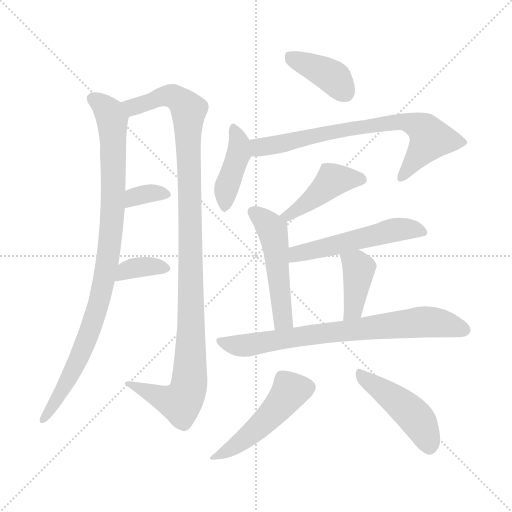
t = 0.00 s
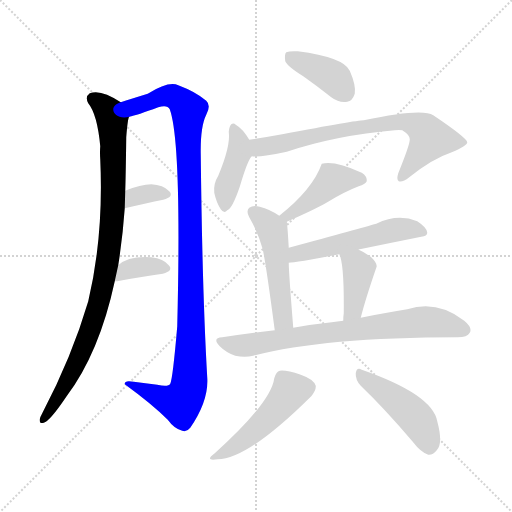
t = 1.98 s
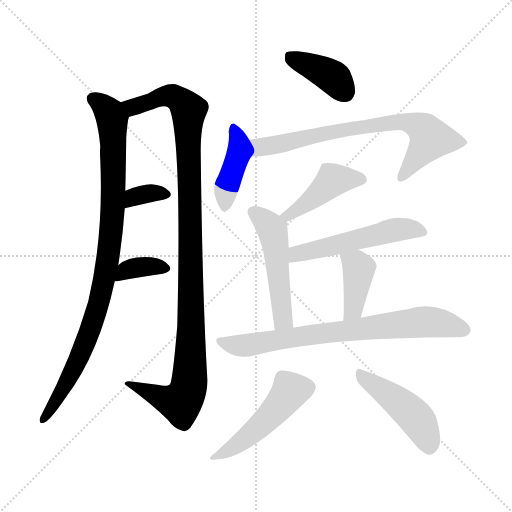
t = 3.95 s
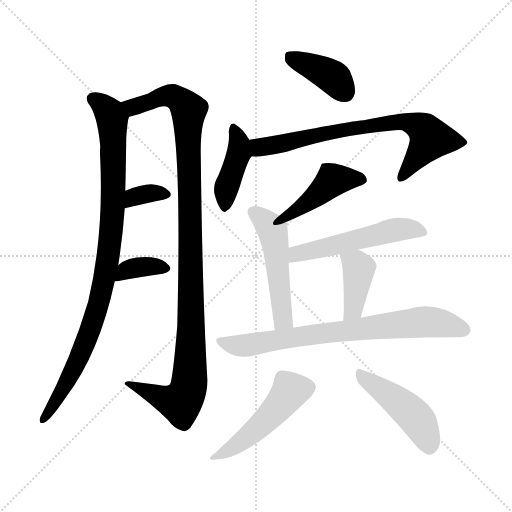
t = 5.93 s
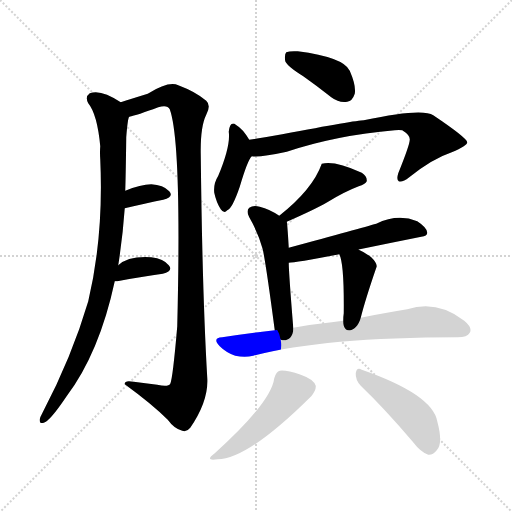
t = 7.91 s
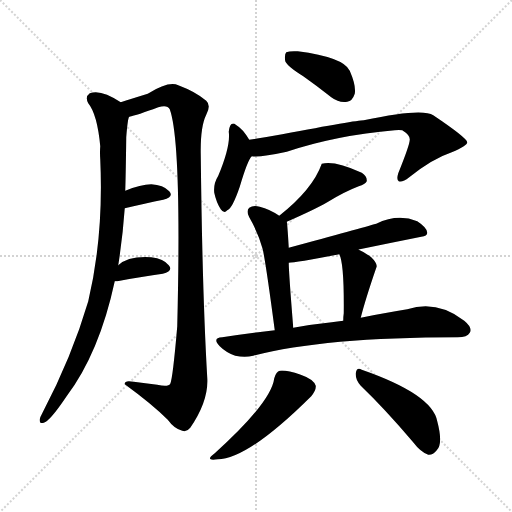
t = 9.88 s

The animated SVG that drew these frames (rendered in a browser with its animation timeline set to each time). Animation: 14 CSS @keyframes rules; one cycle of 9.88 s.

<svg version="1.1" viewBox="0 0 1024 1024" xmlns="http://www.w3.org/2000/svg">
  <g stroke="lightgray" stroke-dasharray="1,1" stroke-width="1" transform="scale(4, 4)">
    <line x1="0" y1="0" x2="256" y2="256"></line>
    <line x1="256" y1="0" x2="0" y2="256"></line>
    <line x1="128" y1="0" x2="128" y2="256"></line>
    <line x1="0" y1="128" x2="256" y2="128"></line>
  </g>
<g transform="scale(1, -1) translate(0, -900)">
   <style type="text/css">
    @keyframes keyframes0 {
      from {
       stroke: blue;
       stroke-dashoffset: 939;
       stroke-width: 128;
       }
       75% {
       animation-timing-function: step-end;
       stroke: blue;
       stroke-dashoffset: 0;
       stroke-width: 128;
       }
       to {
       stroke: black;
       stroke-width: 1024;
       }
       }
       #make-me-a-hanzi-animation-0 {
         animation: keyframes0 1.014160s both;
         animation-delay: 0.000000s;
         animation-timing-function: linear;
       }
    @keyframes keyframes1 {
      from {
       stroke: blue;
       stroke-dashoffset: 1098;
       stroke-width: 128;
       }
       78% {
       animation-timing-function: step-end;
       stroke: blue;
       stroke-dashoffset: 0;
       stroke-width: 128;
       }
       to {
       stroke: black;
       stroke-width: 1024;
       }
       }
       #make-me-a-hanzi-animation-1 {
         animation: keyframes1 1.143555s both;
         animation-delay: 1.014160s;
         animation-timing-function: linear;
       }
    @keyframes keyframes2 {
      from {
       stroke: blue;
       stroke-dashoffset: 339;
       stroke-width: 128;
       }
       52% {
       animation-timing-function: step-end;
       stroke: blue;
       stroke-dashoffset: 0;
       stroke-width: 128;
       }
       to {
       stroke: black;
       stroke-width: 1024;
       }
       }
       #make-me-a-hanzi-animation-2 {
         animation: keyframes2 0.525879s both;
         animation-delay: 2.157715s;
         animation-timing-function: linear;
       }
    @keyframes keyframes3 {
      from {
       stroke: blue;
       stroke-dashoffset: 360;
       stroke-width: 128;
       }
       54% {
       animation-timing-function: step-end;
       stroke: blue;
       stroke-dashoffset: 0;
       stroke-width: 128;
       }
       to {
       stroke: black;
       stroke-width: 1024;
       }
       }
       #make-me-a-hanzi-animation-3 {
         animation: keyframes3 0.542969s both;
         animation-delay: 2.683594s;
         animation-timing-function: linear;
       }
    @keyframes keyframes4 {
      from {
       stroke: blue;
       stroke-dashoffset: 393;
       stroke-width: 128;
       }
       56% {
       animation-timing-function: step-end;
       stroke: blue;
       stroke-dashoffset: 0;
       stroke-width: 128;
       }
       to {
       stroke: black;
       stroke-width: 1024;
       }
       }
       #make-me-a-hanzi-animation-4 {
         animation: keyframes4 0.569824s both;
         animation-delay: 3.226562s;
         animation-timing-function: linear;
       }
    @keyframes keyframes5 {
      from {
       stroke: blue;
       stroke-dashoffset: 413;
       stroke-width: 128;
       }
       57% {
       animation-timing-function: step-end;
       stroke: blue;
       stroke-dashoffset: 0;
       stroke-width: 128;
       }
       to {
       stroke: black;
       stroke-width: 1024;
       }
       }
       #make-me-a-hanzi-animation-5 {
         animation: keyframes5 0.586100s both;
         animation-delay: 3.796387s;
         animation-timing-function: linear;
       }
    @keyframes keyframes6 {
      from {
       stroke: blue;
       stroke-dashoffset: 733;
       stroke-width: 128;
       }
       70% {
       animation-timing-function: step-end;
       stroke: blue;
       stroke-dashoffset: 0;
       stroke-width: 128;
       }
       to {
       stroke: black;
       stroke-width: 1024;
       }
       }
       #make-me-a-hanzi-animation-6 {
         animation: keyframes6 0.846517s both;
         animation-delay: 4.382487s;
         animation-timing-function: linear;
       }
    @keyframes keyframes7 {
      from {
       stroke: blue;
       stroke-dashoffset: 439;
       stroke-width: 128;
       }
       59% {
       animation-timing-function: step-end;
       stroke: blue;
       stroke-dashoffset: 0;
       stroke-width: 128;
       }
       to {
       stroke: black;
       stroke-width: 1024;
       }
       }
       #make-me-a-hanzi-animation-7 {
         animation: keyframes7 0.607259s both;
         animation-delay: 5.229004s;
         animation-timing-function: linear;
       }
    @keyframes keyframes8 {
      from {
       stroke: blue;
       stroke-dashoffset: 503;
       stroke-width: 128;
       }
       62% {
       animation-timing-function: step-end;
       stroke: blue;
       stroke-dashoffset: 0;
       stroke-width: 128;
       }
       to {
       stroke: black;
       stroke-width: 1024;
       }
       }
       #make-me-a-hanzi-animation-8 {
         animation: keyframes8 0.659342s both;
         animation-delay: 5.836263s;
         animation-timing-function: linear;
       }
    @keyframes keyframes9 {
      from {
       stroke: blue;
       stroke-dashoffset: 531;
       stroke-width: 128;
       }
       63% {
       animation-timing-function: step-end;
       stroke: blue;
       stroke-dashoffset: 0;
       stroke-width: 128;
       }
       to {
       stroke: black;
       stroke-width: 1024;
       }
       }
       #make-me-a-hanzi-animation-9 {
         animation: keyframes9 0.682129s both;
         animation-delay: 6.495605s;
         animation-timing-function: linear;
       }
    @keyframes keyframes10 {
      from {
       stroke: blue;
       stroke-dashoffset: 402;
       stroke-width: 128;
       }
       57% {
       animation-timing-function: step-end;
       stroke: blue;
       stroke-dashoffset: 0;
       stroke-width: 128;
       }
       to {
       stroke: black;
       stroke-width: 1024;
       }
       }
       #make-me-a-hanzi-animation-10 {
         animation: keyframes10 0.577148s both;
         animation-delay: 7.177734s;
         animation-timing-function: linear;
       }
    @keyframes keyframes11 {
      from {
       stroke: blue;
       stroke-dashoffset: 747;
       stroke-width: 128;
       }
       71% {
       animation-timing-function: step-end;
       stroke: blue;
       stroke-dashoffset: 0;
       stroke-width: 128;
       }
       to {
       stroke: black;
       stroke-width: 1024;
       }
       }
       #make-me-a-hanzi-animation-11 {
         animation: keyframes11 0.857910s both;
         animation-delay: 7.754883s;
         animation-timing-function: linear;
       }
    @keyframes keyframes12 {
      from {
       stroke: blue;
       stroke-dashoffset: 486;
       stroke-width: 128;
       }
       61% {
       animation-timing-function: step-end;
       stroke: blue;
       stroke-dashoffset: 0;
       stroke-width: 128;
       }
       to {
       stroke: black;
       stroke-width: 1024;
       }
       }
       #make-me-a-hanzi-animation-12 {
         animation: keyframes12 0.645508s both;
         animation-delay: 8.612793s;
         animation-timing-function: linear;
       }
    @keyframes keyframes13 {
      from {
       stroke: blue;
       stroke-dashoffset: 459;
       stroke-width: 128;
       }
       60% {
       animation-timing-function: step-end;
       stroke: blue;
       stroke-dashoffset: 0;
       stroke-width: 128;
       }
       to {
       stroke: black;
       stroke-width: 1024;
       }
       }
       #make-me-a-hanzi-animation-13 {
         animation: keyframes13 0.623535s both;
         animation-delay: 9.258301s;
         animation-timing-function: linear;
       }
</style>
<path d="M 236.5 369.5 Q 245.5 426.5 249.5 483.5 L 250.5 518.5 Q 251.5 548.5 252.5 625.5 Q 255.5 664.5 258.5 666.5 C 261.5 683.5 261.5 683.5 241.5 695.5 Q 201.5 722.5 179.5 713.5 Q 169.5 706.5 176.5 693.5 Q 194.5 671.5 200.5 607.5 Q 199.5 595.5 200.5 581.5 Q 207.5 428.5 176.5 297.5 Q 143.5 185.5 84.5 73.5 Q 80.5 66.5 79.5 61.5 Q 78.5 51.5 87.5 54.5 Q 99.5 57.5 132.5 106.5 Q 198.5 193.5 229.5 337.5 L 236.5 369.5 Z" fill="lightgray"></path> 
<path d="M 258.5 666.5 Q 273.5 669.5 316.5 685.5 Q 334.5 691.5 339.5 681.5 Q 363.5 615.5 354.5 247.5 Q 345.5 142.5 340.5 132.5 Q 336.5 125.5 314.5 130.5 Q 290.5 133.5 267.5 136.5 Q 248.5 140.5 249.5 131.5 Q 304.5 91.5 335.5 60.5 Q 348.5 42.5 364.5 38.5 Q 373.5 35.5 380.5 44.5 Q 417.5 98.5 414.5 144.5 Q 404.5 315.5 401.5 591.5 Q 400.5 646.5 412.5 670.5 Q 422.5 689.5 412.5 698.5 Q 391.5 716.5 356.5 729.5 Q 337.5 738.5 295.5 712.5 Q 256.5 700.5 241.5 695.5 C 212.5 686.5 229.5 658.5 258.5 666.5 Z" fill="lightgray"></path> 
<path d="M 249.5 483.5 Q 292.5 493.5 326.5 500.5 Q 348.5 506.5 338.5 517.5 Q 326.5 530.5 302.5 531.5 Q 281.5 531.5 250.5 518.5 C 222.5 507.5 220.5 476.5 249.5 483.5 Z" fill="lightgray"></path> 
<path d="M 229.5 337.5 Q 230.5 337.5 234.5 337.5 Q 286.5 347.5 325.5 352.5 Q 347.5 358.5 337.5 369.5 Q 327.5 382.5 302.5 385.5 Q 256.5 388.5 236.5 369.5 C 213.5 349.5 199.5 337.5 229.5 337.5 Z" fill="lightgray"></path> 
<path d="M 606.5 747.5 Q 633.5 728.5 662.5 705.5 Q 678.5 693.5 694.5 696.5 Q 704.5 697.5 709.5 712.5 Q 712.5 728.5 699.5 758.5 Q 687.5 785.5 595.5 797.5 Q 579.5 798.5 572.5 795.5 Q 568.5 791.5 570.5 777.5 Q 574.5 767.5 606.5 747.5 Z" fill="lightgray"></path> 
<path d="M 498.5 620.5 Q 485.5 642.5 471.5 650.5 Q 467.5 654.5 462.5 651.5 Q 458.5 647.5 457.5 636.5 Q 461.5 608.5 436.5 548.5 Q 426.5 532.5 428.5 514.5 Q 432.5 495.5 441.5 481.5 Q 448.5 471.5 454.5 479.5 Q 464.5 482.5 479.5 526.5 Q 495.5 580.5 503.5 587.5 C 511.5 598.5 511.5 598.5 498.5 620.5 Z" fill="lightgray"></path> 
<path d="M 503.5 587.5 Q 518.5 584.5 573.5 596.5 Q 672.5 629.5 789.5 639.5 Q 798.5 640.5 804.5 639.5 Q 820.5 629.5 819.5 620.5 Q 819.5 610.5 796.5 553.5 Q 792.5 540.5 797.5 537.5 Q 804.5 534.5 818.5 545.5 Q 864.5 582.5 903.5 595.5 Q 934.5 608.5 934.5 615.5 Q 933.5 624.5 866.5 669.5 Q 844.5 684.5 727.5 659.5 Q 712.5 659.5 564.5 631.5 Q 531.5 625.5 498.5 620.5 C 468.5 615.5 473.5 587.5 503.5 587.5 Z" fill="lightgray"></path> 
<path d="M 573.5 456.5 Q 628.5 480.5 654.5 495.5 Q 688.5 516.5 717.5 527.5 Q 730.5 531.5 733.5 537.5 Q 734.5 547.5 723.5 554.5 Q 669.5 579.5 643.5 572.5 Q 625.5 521.5 558.5 468.5 C 535.5 449.5 546.5 444.5 573.5 456.5 Z" fill="lightgray"></path> 
<path d="M 577.5 404.5 Q 574.5 455.5 573.5 456.5 C 573.5 459.5 573.5 459.5 558.5 468.5 Q 539.5 481.5 519.5 486.5 Q 506.5 490.5 498.5 484.5 Q 491.5 478.5 498.5 465.5 Q 516.5 434.5 525.5 401.5 Q 532.5 368.5 549.5 239.5 C 553.5 209.5 588.5 214.5 586.5 244.5 Q 577.5 355.5 577.5 374.5 L 577.5 404.5 Z" fill="lightgray"></path> 
<path d="M 717.5 400.5 Q 716.5 401.5 719.5 401.5 Q 782.5 414.5 842.5 426.5 Q 854.5 427.5 854.5 434.5 Q 854.5 444.5 834.5 457.5 Q 795.5 473.5 752.5 452.5 Q 721.5 443.5 577.5 404.5 C 548.5 396.5 547.5 371.5 577.5 374.5 Q 589.5 374.5 678.5 391.5 C 699.5 395.5 699.5 395.5 717.5 400.5 Z" fill="lightgray"></path> 
<path d="M 721.5 264.5 Q 730.5 300.5 752.5 364.5 Q 756.5 371.5 742.5 385.5 Q 729.5 395.5 717.5 400.5 C 690.5 412.5 667.5 419.5 678.5 391.5 Q 688.5 373.5 687.5 273.5 Q 686.5 267.5 686.5 258.5 C 685.5 228.5 714.5 235.5 721.5 264.5 Z" fill="lightgray"></path> 
<path d="M 549.5 239.5 Q 497.5 233.5 444.5 225.5 Q 423.5 224.5 439.5 207.5 Q 452.5 194.5 470.5 188.5 Q 489.5 184.5 506.5 188.5 Q 647.5 225.5 915.5 225.5 Q 934.5 225.5 939.5 234.5 Q 945.5 244.5 928.5 258.5 Q 874.5 300.5 814.5 281.5 Q 774.5 275.5 721.5 264.5 L 686.5 258.5 Q 674.5 257.5 663.5 255.5 Q 624.5 251.5 586.5 244.5 L 549.5 239.5 Z" fill="lightgray"></path> 
<path d="M 548.5 143.5 Q 542.5 95.5 429.5 -6.5 Q 407.5 -22.5 435.5 -18.5 Q 495.5 -18.5 622.5 107.5 Q 632.5 119.5 631.5 128.5 Q 627.5 141.5 601.5 150.5 Q 571.5 160.5 559.5 158.5 Q 552.5 157.5 548.5 143.5 Z" fill="lightgray"></path> 
<path d="M 721.5 128.5 Q 769.5 82.5 825.5 16.5 Q 841.5 -4.5 856.5 -9.5 Q 865.5 -10.5 873.5 -0.5 Q 886.5 12.5 874.5 57.5 Q 864.5 111.5 723.5 160.5 Q 713.5 166.5 711.5 153.5 Q 710.5 140.5 721.5 128.5 Z" fill="lightgray"></path> 
      <clipPath id="make-me-a-hanzi-clip-0">
      <path d="M 236.5 369.5 Q 245.5 426.5 249.5 483.5 L 250.5 518.5 Q 251.5 548.5 252.5 625.5 Q 255.5 664.5 258.5 666.5 C 261.5 683.5 261.5 683.5 241.5 695.5 Q 201.5 722.5 179.5 713.5 Q 169.5 706.5 176.5 693.5 Q 194.5 671.5 200.5 607.5 Q 199.5 595.5 200.5 581.5 Q 207.5 428.5 176.5 297.5 Q 143.5 185.5 84.5 73.5 Q 80.5 66.5 79.5 61.5 Q 78.5 51.5 87.5 54.5 Q 99.5 57.5 132.5 106.5 Q 198.5 193.5 229.5 337.5 L 236.5 369.5 Z" fill="lightgray"></path>
      </clipPath>
      <path clip-path="url(#make-me-a-hanzi-clip-0)" d="M 187.5 702.5 L 209.5 686.5 L 224.5 658.5 L 225.5 478.5 L 215.5 380.5 L 194.5 283.5 L 174.5 222.5 L 125.5 120.5 L 87.5 62.5 " fill="none" id="make-me-a-hanzi-animation-0" stroke-dasharray="811 1622" stroke-linecap="round"></path>

      <clipPath id="make-me-a-hanzi-clip-1">
      <path d="M 258.5 666.5 Q 273.5 669.5 316.5 685.5 Q 334.5 691.5 339.5 681.5 Q 363.5 615.5 354.5 247.5 Q 345.5 142.5 340.5 132.5 Q 336.5 125.5 314.5 130.5 Q 290.5 133.5 267.5 136.5 Q 248.5 140.5 249.5 131.5 Q 304.5 91.5 335.5 60.5 Q 348.5 42.5 364.5 38.5 Q 373.5 35.5 380.5 44.5 Q 417.5 98.5 414.5 144.5 Q 404.5 315.5 401.5 591.5 Q 400.5 646.5 412.5 670.5 Q 422.5 689.5 412.5 698.5 Q 391.5 716.5 356.5 729.5 Q 337.5 738.5 295.5 712.5 Q 256.5 700.5 241.5 695.5 C 212.5 686.5 229.5 658.5 258.5 666.5 Z" fill="lightgray"></path>
      </clipPath>
      <path clip-path="url(#make-me-a-hanzi-clip-1)" d="M 247.5 692.5 L 269.5 686.5 L 301.5 695.5 L 312.5 704.5 L 341.5 708.5 L 364.5 696.5 L 377.5 679.5 L 382.5 242.5 L 376.5 122.5 L 359.5 94.5 L 259.5 128.5 " fill="none" id="make-me-a-hanzi-animation-1" stroke-dasharray="970 1940" stroke-linecap="round"></path>

      <clipPath id="make-me-a-hanzi-clip-2">
      <path d="M 249.5 483.5 Q 292.5 493.5 326.5 500.5 Q 348.5 506.5 338.5 517.5 Q 326.5 530.5 302.5 531.5 Q 281.5 531.5 250.5 518.5 C 222.5 507.5 220.5 476.5 249.5 483.5 Z" fill="lightgray"></path>
      </clipPath>
      <path clip-path="url(#make-me-a-hanzi-clip-2)" d="M 257.5 489.5 L 262.5 500.5 L 277.5 509.5 L 307.5 514.5 L 330.5 510.5 " fill="none" id="make-me-a-hanzi-animation-2" stroke-dasharray="211 422" stroke-linecap="round"></path>

      <clipPath id="make-me-a-hanzi-clip-3">
      <path d="M 229.5 337.5 Q 230.5 337.5 234.5 337.5 Q 286.5 347.5 325.5 352.5 Q 347.5 358.5 337.5 369.5 Q 327.5 382.5 302.5 385.5 Q 256.5 388.5 236.5 369.5 C 213.5 349.5 199.5 337.5 229.5 337.5 Z" fill="lightgray"></path>
      </clipPath>
      <path clip-path="url(#make-me-a-hanzi-clip-3)" d="M 232.5 342.5 L 267.5 364.5 L 306.5 367.5 L 329.5 362.5 " fill="none" id="make-me-a-hanzi-animation-3" stroke-dasharray="232 464" stroke-linecap="round"></path>

      <clipPath id="make-me-a-hanzi-clip-4">
      <path d="M 606.5 747.5 Q 633.5 728.5 662.5 705.5 Q 678.5 693.5 694.5 696.5 Q 704.5 697.5 709.5 712.5 Q 712.5 728.5 699.5 758.5 Q 687.5 785.5 595.5 797.5 Q 579.5 798.5 572.5 795.5 Q 568.5 791.5 570.5 777.5 Q 574.5 767.5 606.5 747.5 Z" fill="lightgray"></path>
      </clipPath>
      <path clip-path="url(#make-me-a-hanzi-clip-4)" d="M 578.5 789.5 L 669.5 743.5 L 690.5 715.5 " fill="none" id="make-me-a-hanzi-animation-4" stroke-dasharray="265 530" stroke-linecap="round"></path>

      <clipPath id="make-me-a-hanzi-clip-5">
      <path d="M 498.5 620.5 Q 485.5 642.5 471.5 650.5 Q 467.5 654.5 462.5 651.5 Q 458.5 647.5 457.5 636.5 Q 461.5 608.5 436.5 548.5 Q 426.5 532.5 428.5 514.5 Q 432.5 495.5 441.5 481.5 Q 448.5 471.5 454.5 479.5 Q 464.5 482.5 479.5 526.5 Q 495.5 580.5 503.5 587.5 C 511.5 598.5 511.5 598.5 498.5 620.5 Z" fill="lightgray"></path>
      </clipPath>
      <path clip-path="url(#make-me-a-hanzi-clip-5)" d="M 466.5 642.5 L 478.5 600.5 L 455.5 532.5 L 449.5 491.5 " fill="none" id="make-me-a-hanzi-animation-5" stroke-dasharray="285 570" stroke-linecap="round"></path>

      <clipPath id="make-me-a-hanzi-clip-6">
      <path d="M 503.5 587.5 Q 518.5 584.5 573.5 596.5 Q 672.5 629.5 789.5 639.5 Q 798.5 640.5 804.5 639.5 Q 820.5 629.5 819.5 620.5 Q 819.5 610.5 796.5 553.5 Q 792.5 540.5 797.5 537.5 Q 804.5 534.5 818.5 545.5 Q 864.5 582.5 903.5 595.5 Q 934.5 608.5 934.5 615.5 Q 933.5 624.5 866.5 669.5 Q 844.5 684.5 727.5 659.5 Q 712.5 659.5 564.5 631.5 Q 531.5 625.5 498.5 620.5 C 468.5 615.5 473.5 587.5 503.5 587.5 Z" fill="lightgray"></path>
      </clipPath>
      <path clip-path="url(#make-me-a-hanzi-clip-6)" d="M 505.5 616.5 L 516.5 606.5 L 541.5 607.5 L 626.5 629.5 L 805.5 657.5 L 844.5 643.5 L 861.5 622.5 L 801.5 542.5 " fill="none" id="make-me-a-hanzi-animation-6" stroke-dasharray="605 1210" stroke-linecap="round"></path>

      <clipPath id="make-me-a-hanzi-clip-7">
      <path d="M 573.5 456.5 Q 628.5 480.5 654.5 495.5 Q 688.5 516.5 717.5 527.5 Q 730.5 531.5 733.5 537.5 Q 734.5 547.5 723.5 554.5 Q 669.5 579.5 643.5 572.5 Q 625.5 521.5 558.5 468.5 C 535.5 449.5 546.5 444.5 573.5 456.5 Z" fill="lightgray"></path>
      </clipPath>
      <path clip-path="url(#make-me-a-hanzi-clip-7)" d="M 724.5 540.5 L 665.5 540.5 L 593.5 479.5 L 576.5 468.5 L 567.5 472.5 " fill="none" id="make-me-a-hanzi-animation-7" stroke-dasharray="311 622" stroke-linecap="round"></path>

      <clipPath id="make-me-a-hanzi-clip-8">
      <path d="M 577.5 404.5 Q 574.5 455.5 573.5 456.5 C 573.5 459.5 573.5 459.5 558.5 468.5 Q 539.5 481.5 519.5 486.5 Q 506.5 490.5 498.5 484.5 Q 491.5 478.5 498.5 465.5 Q 516.5 434.5 525.5 401.5 Q 532.5 368.5 549.5 239.5 C 553.5 209.5 588.5 214.5 586.5 244.5 Q 577.5 355.5 577.5 374.5 L 577.5 404.5 Z" fill="lightgray"></path>
      </clipPath>
      <path clip-path="url(#make-me-a-hanzi-clip-8)" d="M 507.5 475.5 L 538.5 449.5 L 550.5 414.5 L 565.5 259.5 L 554.5 251.5 " fill="none" id="make-me-a-hanzi-animation-8" stroke-dasharray="375 750" stroke-linecap="round"></path>

      <clipPath id="make-me-a-hanzi-clip-9">
      <path d="M 717.5 400.5 Q 716.5 401.5 719.5 401.5 Q 782.5 414.5 842.5 426.5 Q 854.5 427.5 854.5 434.5 Q 854.5 444.5 834.5 457.5 Q 795.5 473.5 752.5 452.5 Q 721.5 443.5 577.5 404.5 C 548.5 396.5 547.5 371.5 577.5 374.5 Q 589.5 374.5 678.5 391.5 C 699.5 395.5 699.5 395.5 717.5 400.5 Z" fill="lightgray"></path>
      </clipPath>
      <path clip-path="url(#make-me-a-hanzi-clip-9)" d="M 579.5 382.5 L 593.5 392.5 L 779.5 438.5 L 822.5 442.5 L 844.5 436.5 " fill="none" id="make-me-a-hanzi-animation-9" stroke-dasharray="403 806" stroke-linecap="round"></path>

      <clipPath id="make-me-a-hanzi-clip-10">
      <path d="M 721.5 264.5 Q 730.5 300.5 752.5 364.5 Q 756.5 371.5 742.5 385.5 Q 729.5 395.5 717.5 400.5 C 690.5 412.5 667.5 419.5 678.5 391.5 Q 688.5 373.5 687.5 273.5 Q 686.5 267.5 686.5 258.5 C 685.5 228.5 714.5 235.5 721.5 264.5 Z" fill="lightgray"></path>
      </clipPath>
      <path clip-path="url(#make-me-a-hanzi-clip-10)" d="M 685.5 390.5 L 717.5 362.5 L 705.5 281.5 L 691.5 265.5 " fill="none" id="make-me-a-hanzi-animation-10" stroke-dasharray="274 548" stroke-linecap="round"></path>

      <clipPath id="make-me-a-hanzi-clip-11">
      <path d="M 549.5 239.5 Q 497.5 233.5 444.5 225.5 Q 423.5 224.5 439.5 207.5 Q 452.5 194.5 470.5 188.5 Q 489.5 184.5 506.5 188.5 Q 647.5 225.5 915.5 225.5 Q 934.5 225.5 939.5 234.5 Q 945.5 244.5 928.5 258.5 Q 874.5 300.5 814.5 281.5 Q 774.5 275.5 721.5 264.5 L 686.5 258.5 Q 674.5 257.5 663.5 255.5 Q 624.5 251.5 586.5 244.5 L 549.5 239.5 Z" fill="lightgray"></path>
      </clipPath>
      <path clip-path="url(#make-me-a-hanzi-clip-11)" d="M 441.5 216.5 L 497.5 209.5 L 642.5 233.5 L 851.5 256.5 L 927.5 240.5 " fill="none" id="make-me-a-hanzi-animation-11" stroke-dasharray="619 1238" stroke-linecap="round"></path>

      <clipPath id="make-me-a-hanzi-clip-12">
      <path d="M 548.5 143.5 Q 542.5 95.5 429.5 -6.5 Q 407.5 -22.5 435.5 -18.5 Q 495.5 -18.5 622.5 107.5 Q 632.5 119.5 631.5 128.5 Q 627.5 141.5 601.5 150.5 Q 571.5 160.5 559.5 158.5 Q 552.5 157.5 548.5 143.5 Z" fill="lightgray"></path>
      </clipPath>
      <path clip-path="url(#make-me-a-hanzi-clip-12)" d="M 618.5 125.5 L 580.5 118.5 L 511.5 40.5 L 439.5 -9.5 " fill="none" id="make-me-a-hanzi-animation-12" stroke-dasharray="358 716" stroke-linecap="round"></path>

      <clipPath id="make-me-a-hanzi-clip-13">
      <path d="M 721.5 128.5 Q 769.5 82.5 825.5 16.5 Q 841.5 -4.5 856.5 -9.5 Q 865.5 -10.5 873.5 -0.5 Q 886.5 12.5 874.5 57.5 Q 864.5 111.5 723.5 160.5 Q 713.5 166.5 711.5 153.5 Q 710.5 140.5 721.5 128.5 Z" fill="lightgray"></path>
      </clipPath>
      <path clip-path="url(#make-me-a-hanzi-clip-13)" d="M 722.5 148.5 L 782.5 107.5 L 831.5 64.5 L 846.5 40.5 L 857.5 5.5 " fill="none" id="make-me-a-hanzi-animation-13" stroke-dasharray="331 662" stroke-linecap="round"></path>

</g>
</svg>
